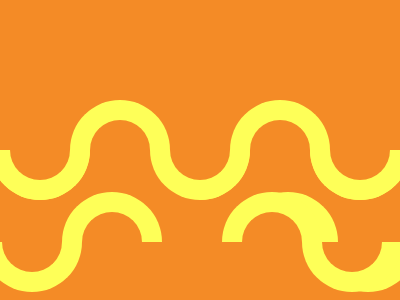

Write a web page that renders exactly this picture using CSS.

<!-- Here added closing tags to format the code properly -->
<!-- Method 1 -->
<p>
<p a>
<p b>
<p c>
<p d></p>
<style>
    * {
        background: #F48B26
    }

    p {
        position: fixed;
        padding: 15 30;
        border: solid#FEFF58;
        border-width: 0 20 20;
        border-radius: 0 0 53q 53q;
        margin: 142
    }

    [a] {
        margin: 142-18
    }

    [b],
    [d] {
        rotate: 180deg
    }

    [b] {
        margin: 92 62
    }

    [c] {
        margin: 142 302
    }

    [d] {
        margin: 92 222
    }
</style>

<!-- Method 2 -->

<p><a><b></b></a></p>
<style>
    * {
        background: #F48B26
    }

    body {
        margin: 100 200 0 0;
        -webkit-box-reflect: right;

        * {
            position: fixed;
            padding: 15+30;
            border: solid#FEFF58;
            border-width: 0 20 20;
            border-radius: 0 0 53q 53q;
            margin: 50-10
        }

        a {
            margin: -15+110
        }

        b {
            scale: -1;
            margin: -65-130
        }
    }
</style>
